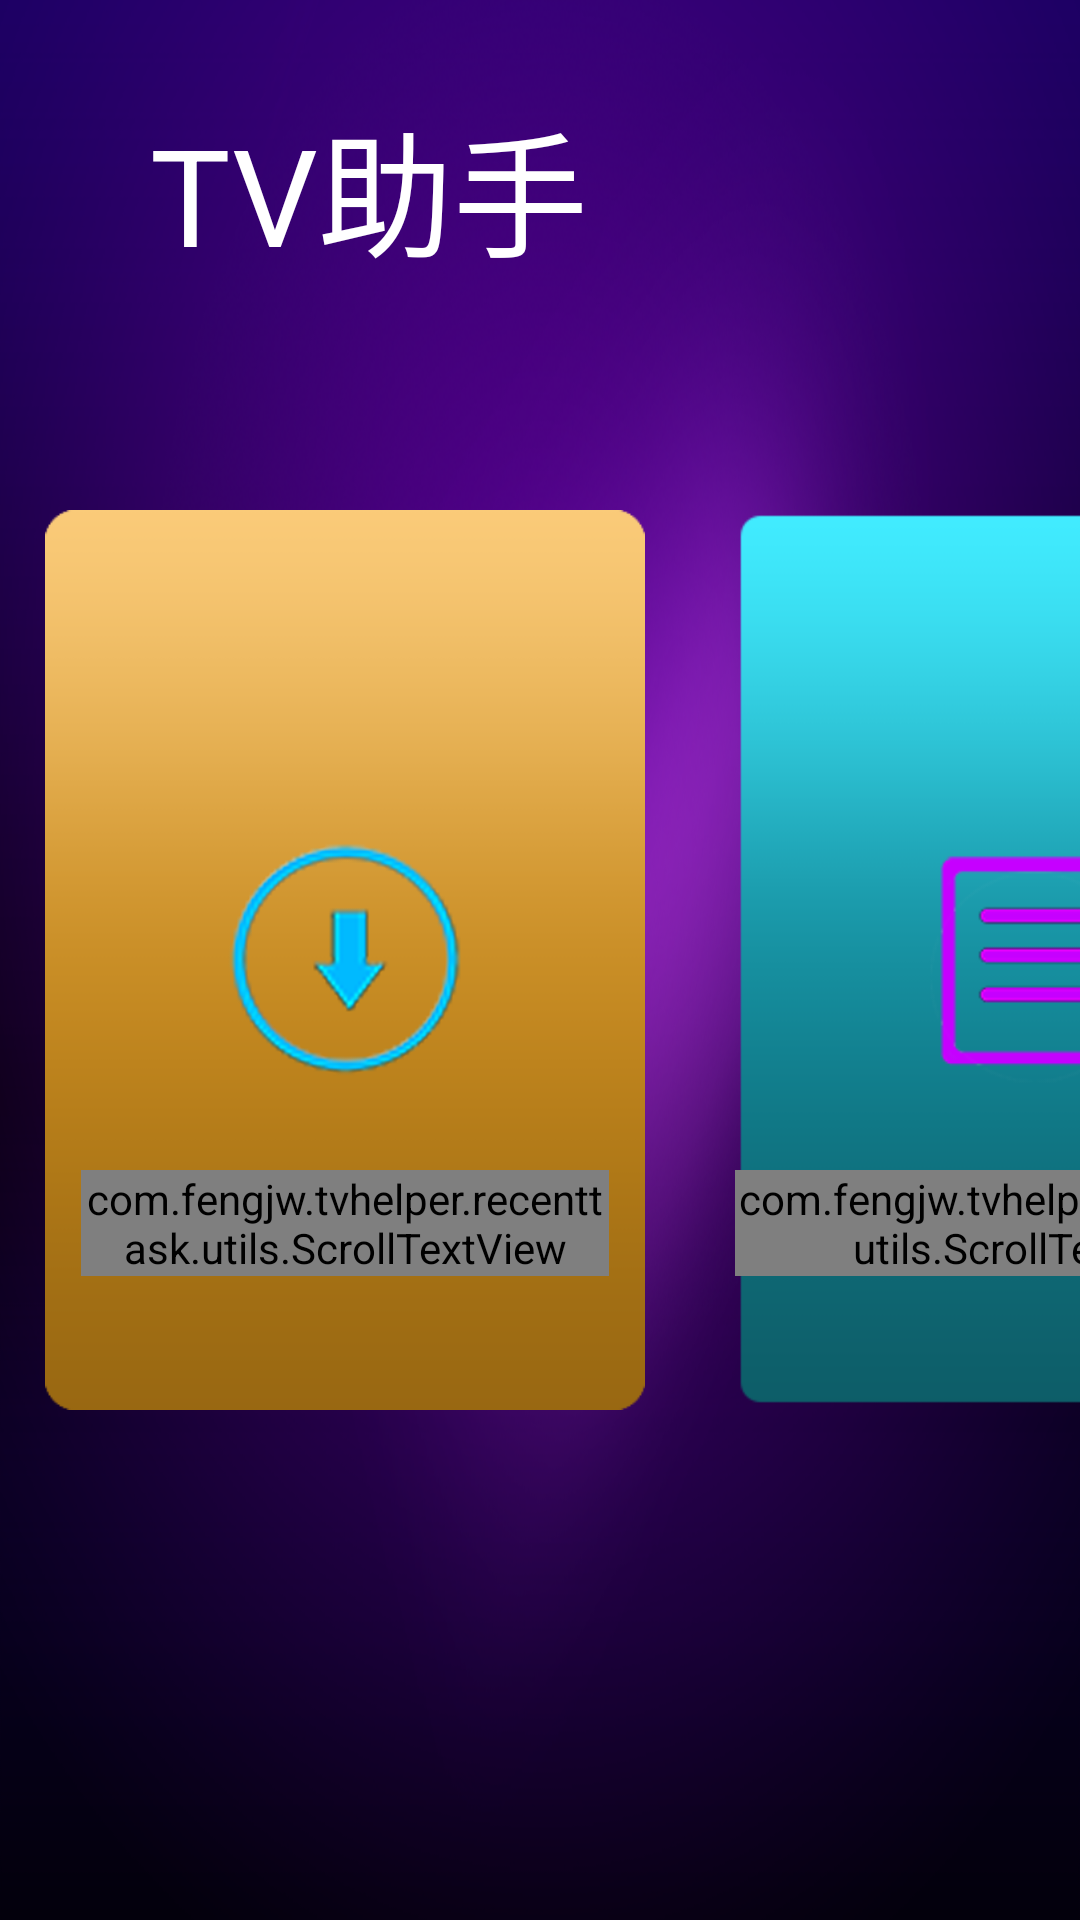

Produce the Android XML layout that renders to this screen, including the resource entries it uses.
<!-- AndroidManifest.xml: application theme AppTheme -->
<!-- res/layout/activity_home.xml -->
<?xml version="1.0" encoding="utf-8"?>
<RelativeLayout xmlns:android="http://schemas.android.com/apk/res/android"
                xmlns:tools="http://schemas.android.com/tools"
                android:layout_width="match_parent"
                android:layout_height="match_parent"
                android:background="@drawable/commen_background"
                tools:context=".NewMainActivity">

    <TextView
        android:layout_width="wrap_content"
        android:layout_height="wrap_content"
        android:layout_alignParentStart="true"
        android:layout_marginStart="50dp"
        android:layout_marginTop="30dp"
        android:text="@string/app_name"
        android:textColor="@android:color/white"
        android:textSize="45sp" />

    <LinearLayout
        android:layout_width="wrap_content"
        android:layout_height="wrap_content"
        android:orientation="horizontal"
        android:layout_centerVertical="true"
        android:layout_centerHorizontal="true">

        <RelativeLayout
            android:layout_marginTop="50dp"
            android:layout_marginBottom="50dp"
            android:layout_width="200dp"
            android:layout_height="300dp"
            android:layout_marginLeft="15dp"
            android:layout_marginRight="15dp"
            android:id="@+id/rl_home_update"
            android:padding="12dp"
            android:focusable="true"
            android:focusableInTouchMode="true"
            android:clickable="true"
            android:background="@drawable/bg_home_activity_all">

            <ImageView
                android:id="@+id/iv_home_all"
                android:layout_width="100dp"
                android:layout_height="100dp"
                android:layout_centerHorizontal="true"
                android:layout_centerVertical="true"
                android:src="@drawable/home_update" />

            <com.fengjw.tvhelper.recenttask.utils.ScrollTextView
                android:id="@+id/tv_home_update"
                android:layout_width="wrap_content"
                android:layout_height="wrap_content"
                android:layout_centerHorizontal="true"
                android:layout_below="@+id/iv_home_all"
                android:layout_marginTop="20dp"
                android:focusable="false"
                android:focusableInTouchMode="false"
                android:clickable="false"
                android:ellipsize="marquee"
                android:marqueeRepeatLimit="marquee_forever"
                android:singleLine="true"
                android:text="@string/activity_home_update"
                android:textColor="@android:color/white"
                android:gravity="center_horizontal"
                android:textSize="22sp" />

        </RelativeLayout>

        <RelativeLayout
            android:id="@+id/rl_home_recent"
            android:layout_width="200dp"
            android:layout_height="300dp"
            android:layout_marginBottom="50dp"
            android:layout_marginLeft="15dp"
            android:layout_marginRight="15dp"
            android:layout_marginTop="50dp"
            android:focusable="true"
            android:focusableInTouchMode="true"
            android:clickable="true"
            android:background="@drawable/bg_home_activity_video">

            <ImageView
                android:id="@+id/iv_home_video"
                android:layout_width="100dp"
                android:layout_height="100dp"
                android:layout_centerHorizontal="true"
                android:layout_centerVertical="true"
                android:src="@drawable/home_recentlist"/>

            <com.fengjw.tvhelper.recenttask.utils.ScrollTextView
                android:id="@+id/tv_home_recent"
                android:layout_width="wrap_content"
                android:layout_height="wrap_content"
                android:layout_below="@+id/iv_home_video"
                android:layout_centerHorizontal="true"
                android:layout_marginTop="20dp"
                android:focusable="false"
                android:focusableInTouchMode="false"
                android:clickable="false"
                android:ellipsize="marquee"
                android:gravity="center_horizontal"
                android:marqueeRepeatLimit="marquee_forever"
                android:singleLine="true"
                android:text="@string/activity_home_recent_list"
                android:textColor="@android:color/white"
                android:textSize="22sp"/>

        </RelativeLayout>

        <RelativeLayout
            android:layout_marginTop="50dp"
            android:layout_marginBottom="50dp"
            android:id="@+id/rl_home_file"
            android:layout_width="200dp"
            android:layout_height="300dp"
            android:layout_marginLeft="15dp"
            android:layout_marginRight="15dp"
            android:focusable="true"
            android:focusableInTouchMode="true"
            android:clickable="true"
            android:background="@drawable/bg_home_activity_music">

            <ImageView
                android:id="@+id/iv_home_music"
                android:layout_width="100dp"
                android:layout_height="100dp"
                android:layout_centerHorizontal="true"
                android:layout_centerVertical="true"
                android:src="@drawable/home_file" />

            <com.fengjw.tvhelper.recenttask.utils.ScrollTextView
                android:id="@+id/tv_home_file"
                android:layout_width="wrap_content"
                android:layout_height="wrap_content"
                android:layout_centerHorizontal="true"
                android:layout_below="@+id/iv_home_music"
                android:layout_marginTop="20dp"
                android:focusable="false"
                android:focusableInTouchMode="false"
                android:clickable="false"
                android:ellipsize="marquee"
                android:marqueeRepeatLimit="marquee_forever"
                android:singleLine="true"
                android:text="@string/activity_home_file_manager"
                android:textColor="@android:color/white"
                android:gravity="center_horizontal"
                android:textSize="22sp" />

        </RelativeLayout>

        <RelativeLayout
            android:layout_marginTop="50dp"
            android:layout_marginBottom="50dp"
            android:id="@+id/rl_home_memory"
            android:layout_width="200dp"
            android:layout_height="300dp"
            android:layout_marginLeft="15dp"
            android:layout_marginRight="15dp"
            android:focusable="true"
            android:focusableInTouchMode="true"
            android:clickable="true"
            android:background="@drawable/bg_home_activity_picture">

            <ImageView
                android:id="@+id/iv_home_picture"
                android:layout_width="100dp"
                android:layout_height="100dp"
                android:layout_centerHorizontal="true"
                android:layout_centerVertical="true"
                android:src="@drawable/home_memory" />

            <com.fengjw.tvhelper.recenttask.utils.ScrollTextView
                android:id="@+id/tv_home_memory"
                android:layout_width="wrap_content"
                android:layout_height="wrap_content"
                android:layout_marginTop="23dp"
                android:ellipsize="marquee"
                android:marqueeRepeatLimit="marquee_forever"
                android:singleLine="true"
                android:focusable="false"
                android:focusableInTouchMode="false"
                android:clickable="false"
                android:text="@string/activity_home_memory_manager"
                android:textColor="@android:color/white"
                android:gravity="center_horizontal"
                android:textSize="22sp"
                android:layout_below="@+id/iv_home_picture"
                android:layout_centerHorizontal="true">
            </com.fengjw.tvhelper.recenttask.utils.ScrollTextView>

        </RelativeLayout>

    </LinearLayout>
</RelativeLayout>
<!-- resources referenced by this layout -->
<resources>
  <!-- drawable bg_home_activity_all: png bitmap (drawable, 5258 bytes) -->
  <!-- drawable bg_home_activity_music: png bitmap (drawable, 4799 bytes) -->
  <!-- drawable bg_home_activity_picture: png bitmap (drawable, 4798 bytes) -->
  <!-- drawable bg_home_activity_video: png bitmap (drawable, 4907 bytes) -->
  <!-- drawable commen_background: png bitmap (drawable, 430845 bytes) -->
  <!-- drawable home_file: png bitmap (drawable, 35033 bytes) -->
  <!-- drawable home_memory: png bitmap (drawable, 67528 bytes) -->
  <!-- drawable home_recentlist: png bitmap (drawable, 9811 bytes) -->
  <!-- drawable home_update: png bitmap (drawable, 156949 bytes) -->
  <string name="activity_home_file_manager">文件管理</string>
  <string name="activity_home_memory_manager">内存管理</string>
  <string name="activity_home_recent_list">近期任务列表</string>
  <string name="activity_home_update">更新应用</string>
  <string name="app_name">TV助手</string>
  <style name="AppTheme" parent="Theme.AppCompat.Light.DarkActionBar">
          
          <item name="colorPrimary">@color/colorPrimary</item>
          <item name="colorPrimaryDark">@color/colorPrimaryDark</item>
          <item name="colorAccent">@color/colorAccent</item>
          <item name="android:listDivider">@drawable/linecolor</item>
      </style>
  <color name="colorPrimary">#3F51B5</color>
  <color name="colorPrimaryDark">#303F9F</color>
  <color name="colorAccent">#FF4081</color>
  <!-- drawable linecolor (drawable) -->
  <?xml version="1.0" encoding="utf-8"?>
  <shape
      android:shape="rectangle"
      xmlns:android="http://schemas.android.com/apk/res/android">
  
      <gradient
          android:centerColor="#ff00ff00"
          android:endColor="#ff0000ff"
          android:startColor="#ffff0000"
          android:type="linear"
          />
  
      <size android:height="4dp"/>
  
  </shape>
</resources>
